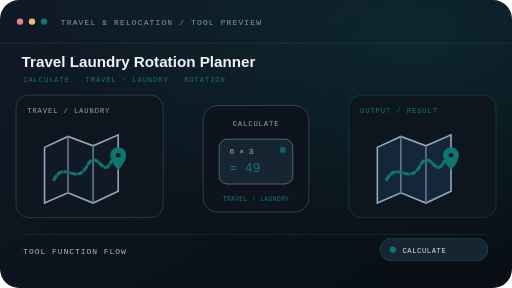
t = 0.00 s
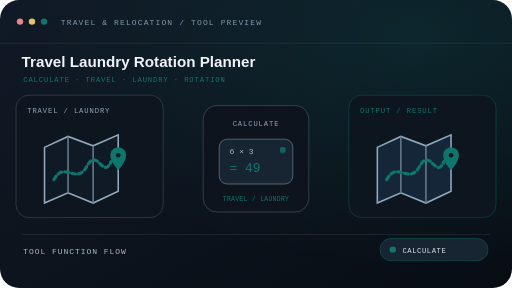
t = 0.59 s
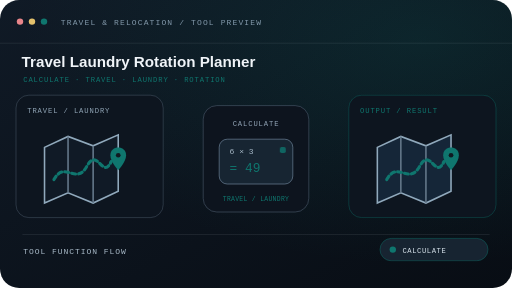
t = 1.76 s
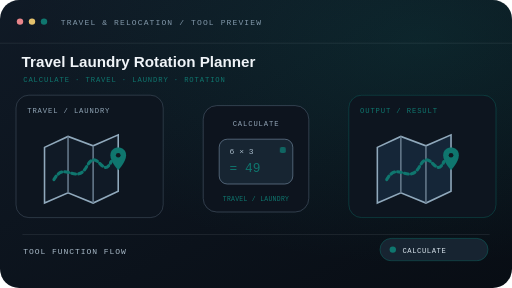
t = 2.35 s
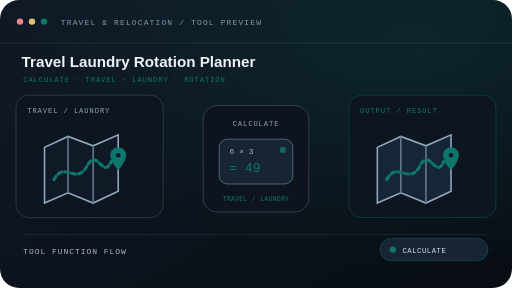
t = 2.94 s
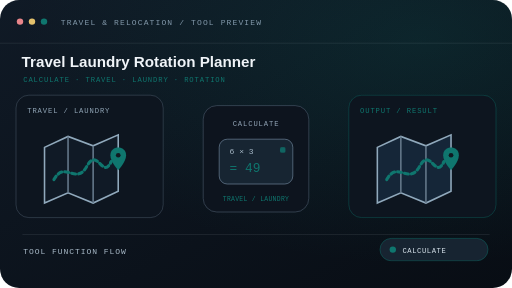
t = 4.11 s

The animated SVG that drew these frames (rendered in a browser with its animation timeline set to each time). Animation: 1 CSS @keyframes rule; one cycle of 4.70 s, repeats indefinitely.

<svg xmlns="http://www.w3.org/2000/svg" width="640" height="360" viewBox="0 0 640 360" role="img" aria-labelledby="title desc" data-tool="travel-laundry-rotation-planner" data-scene="travel-calculate">
<title id="title">Travel Laundry Rotation Planner — animated tool preview</title><desc id="desc">A function-specific travel scene for Travel Laundry Rotation Planner. Estimate when a trip needs laundry by combining item counts, wear intervals, trip length, and a manually chosen wash capacity.</desc>
<defs><linearGradient id="bg-motion-1bjm713" x1="0" y1="0" x2="1" y2="1"><stop stop-color="#101a26"/><stop offset="1" stop-color="#080d14"/></linearGradient><radialGradient id="glow-motion-1bjm713" cx="82%" cy="14%" r="78%"><stop stop-color="#0F766E" stop-opacity=".18"/><stop offset="1" stop-color="#0F766E" stop-opacity="0"/></radialGradient></defs>
<style>@keyframes motion-1bjm713{0%,100%{transform:scale(1)}50%{transform:scale(1.07)}}.motion{animation:motion-1bjm713 4.7s ease-in-out infinite;transform-box:fill-box;transform-origin:center;will-change:transform,opacity}@media(prefers-reduced-motion:reduce){.motion{animation:none!important;will-change:auto}}</style>
<rect width="640" height="360" rx="24" fill="url(#bg-motion-1bjm713)"/><rect width="640" height="360" rx="24" fill="url(#glow-motion-1bjm713)"/>
<path d="M0 54h640" stroke="#e1edf3" stroke-opacity=".1"/><circle cx="25" cy="27" r="4" fill="#e8858a"/><circle cx="40" cy="27" r="4" fill="#e4c16c"/><circle cx="55" cy="27" r="4" fill="#0F766E"/>
<text x="76" y="31" fill="#8298aa" font-size="10" font-family="monospace" letter-spacing="1.4">TRAVEL &amp; RELOCATION / TOOL PREVIEW</text>
<text x="27" y="84" fill="#f0f4f8" font-size="19" font-family="Arial,sans-serif" font-weight="700">Travel Laundry Rotation Planner</text>
<text x="29" y="103" fill="#0F766E" font-size="9" font-family="monospace" letter-spacing="1.1">CALCULATE · TRAVEL · LAUNDRY · ROTATION</text>
<rect x="20" y="119" width="184" height="153" rx="16" fill="#0d151f" stroke="#718597" stroke-opacity=".38"/><text x="34" y="141" fill="#91a5b6" font-size="9" font-family="monospace" letter-spacing="1.1">TRAVEL / LAUNDRY</text>
<g transform="translate(39 148) scale(0.98)"><path d="M17 37l30-14 32 12 32-14v72l-32 15-32-13-30 13z" fill="#101a26" stroke="#90a9bc" stroke-width="2"/><path d="M47 23v72M79 35v73" stroke="#65798b" stroke-width="2"/><path d="M29 78c14-25 28 8 42-17s20 18 31-6" fill="none" stroke="#0F766E" stroke-width="4" stroke-linecap="round" stroke-dasharray="5 4"/><path d="M101 47c0-13 20-13 20 0 0 9-10 19-10 19s-10-10-10-19z" fill="#0F766E"/><circle cx="111" cy="47" r="3" fill="#101820"/></g>
<rect x="254" y="132" width="132" height="133" rx="17" fill="#0d141e" stroke="#607488" stroke-opacity=".55"/><text x="320" y="158" text-anchor="middle" fill="#91a3b5" font-size="9" font-family="monospace" letter-spacing="1.1">CALCULATE</text><rect x="274" y="174" width="92" height="56" rx="10" fill="#172532" stroke="#607488"/><text x="287" y="193" fill="#a6b8c6" font-size="10" font-family="monospace">6 × 3</text><text x="287" y="215" fill="#0F766E" font-size="16" font-family="monospace">= 49</text><g class="motion"><rect x="350" y="184" width="7" height="7" rx="2" fill="#0F766E" opacity=".8"/></g><text x="320" y="251" text-anchor="middle" fill="#0F766E" font-size="8" font-family="monospace" letter-spacing=".4">TRAVEL / LAUNDRY</text>
<rect x="436" y="119" width="184" height="153" rx="16" fill="#0d151f" stroke="#0F766E" stroke-opacity=".46"/><text x="450" y="141" fill="#0F766E" font-size="9" font-family="monospace" letter-spacing="1.1">OUTPUT / RESULT</text>
<g transform="translate(455 148) scale(0.98)"><path d="M17 37l30-14 32 12 32-14v72l-32 15-32-13-30 13z" fill="#152638" stroke="#90a9bc" stroke-width="2"/><path d="M47 23v72M79 35v73" stroke="#65798b" stroke-width="2"/><path d="M29 78c14-25 28 8 42-17s20 18 31-6" fill="none" stroke="#0F766E" stroke-width="4" stroke-linecap="round" stroke-dasharray="5 4"/><path d="M101 47c0-13 20-13 20 0 0 9-10 19-10 19s-10-10-10-19z" fill="#0F766E"/><circle cx="111" cy="47" r="3" fill="#101820"/></g>
<path d="M28 293h584" stroke="#dce7ed" stroke-opacity=".12"/><text x="29" y="318" fill="#a9bac8" font-size="10" font-family="monospace" letter-spacing="1.2">TOOL FUNCTION FLOW</text>
<rect x="475" y="298" width="135" height="28" rx="14" fill="#172431" stroke="#0F766E" stroke-opacity=".55"/><circle cx="491" cy="312" r="4" fill="#0F766E"/><text x="503" y="316" fill="#d7e3eb" font-size="9" font-family="monospace" letter-spacing=".7">CALCULATE</text>
</svg>
